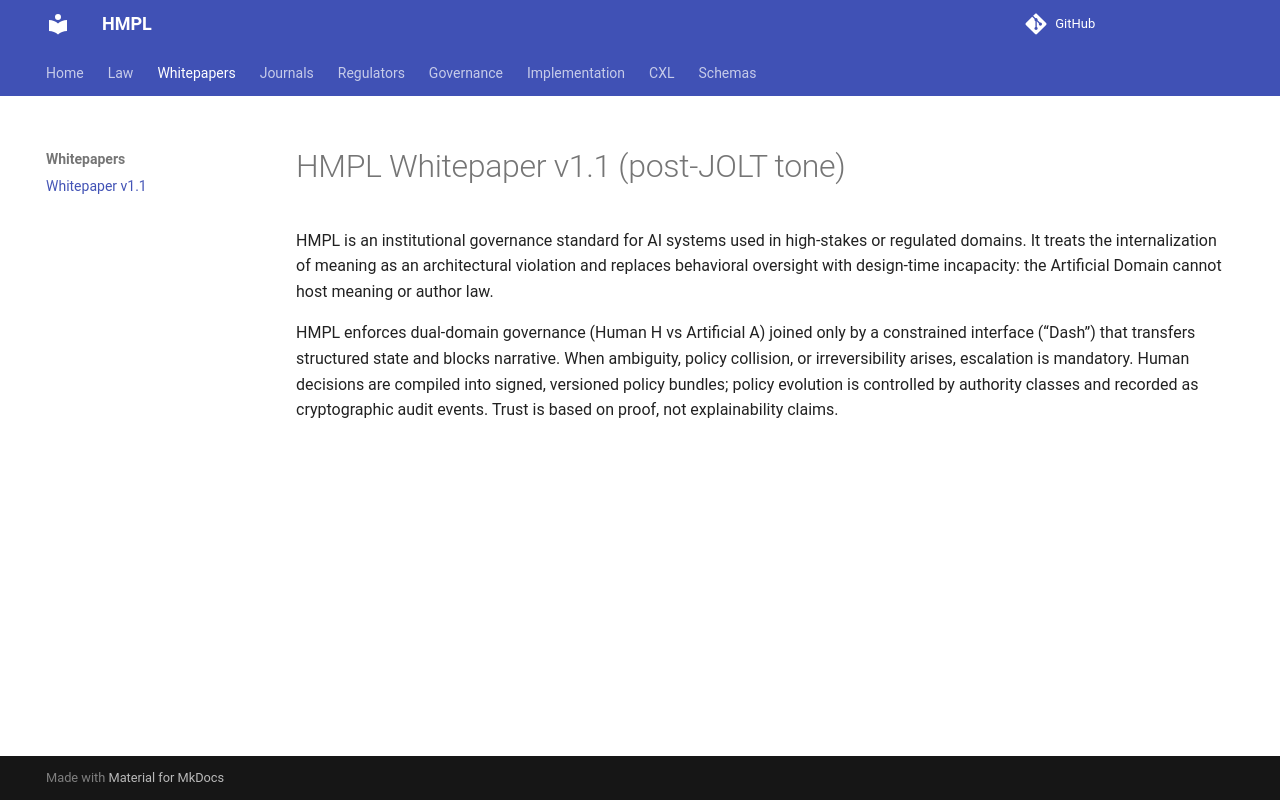

repository: ezz-ae/HMPL · page: whitepapers/HMPL_Whitepaper_v1.1/index.html · generator: mkdocs

# HMPL Whitepaper v1.1 (post-JOLT tone)

HMPL is an institutional governance standard for AI systems used in high-stakes or regulated domains. It treats the internalization of meaning as an architectural violation and replaces behavioral oversight with design-time incapacity: the Artificial Domain cannot host meaning or author law.

HMPL enforces dual-domain governance (Human H vs Artificial A) joined only by a constrained interface (“Dash”) that transfers structured state and blocks narrative. When ambiguity, policy collision, or irreversibility arises, escalation is mandatory. Human decisions are compiled into signed, versioned policy bundles; policy evolution is controlled by authority classes and recorded as cryptographic audit events. Trust is based on proof, not explainability claims.
